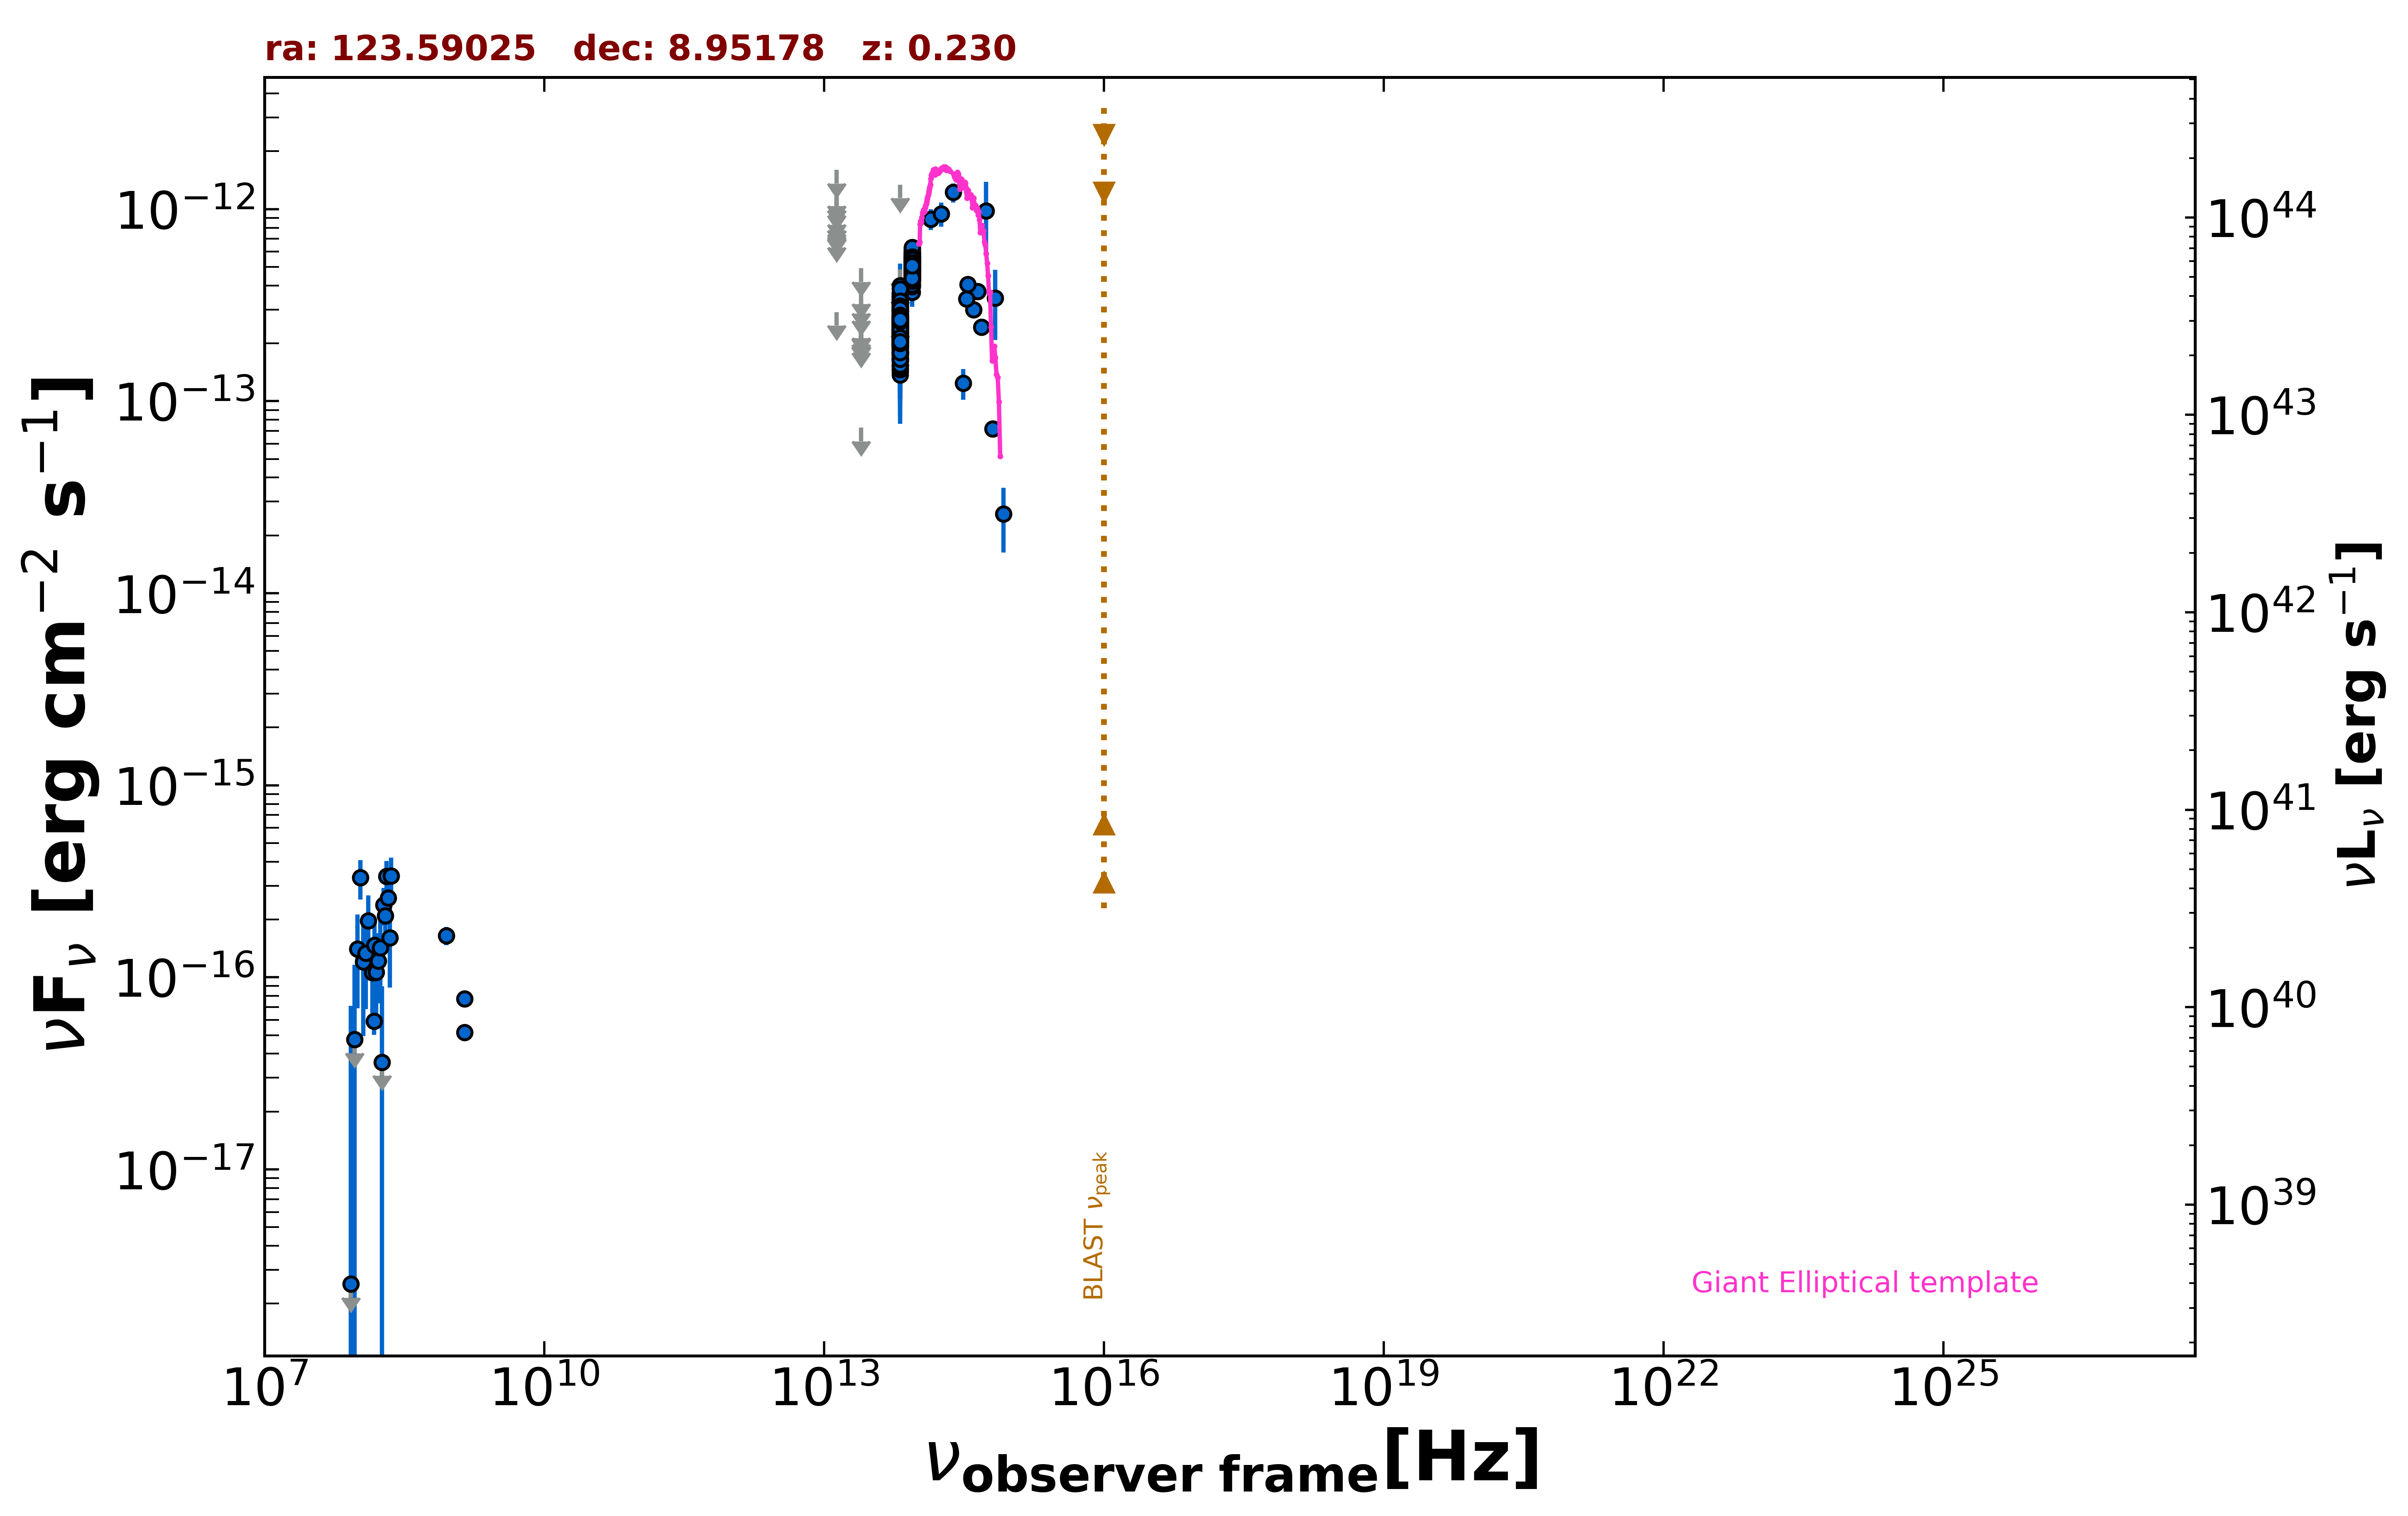

The table this chart was drawn from, first rows:
freq., flux, err_flux, MJD_start, MJD_end, flag, catalog, reference
1.400e+09, 7.742e-17, 2.160e-18, 55000, 55000, , FIRST, White et al. 1997  ApJ  475 479
1.400e+09, 5.166e-17, 2.160e-18, 55000, 55000, , FIRST, White et al. 1997  ApJ  475 479
8.870e+08, 1.650e-16, 1.775e-17, 55000, 55000, , RACS, Hale et al. 2021  PASA  38  e058
1.500e+08, 5.895e-17, 8.700e-18, 55000, 55000, , TGSS150, Intema et al. 2017  A&A  598  A781
1.389e+14, 8.882e-13, 1.091e-13, 55000, 55000, , 2MASS, Skrutskie et al. 2006  AJ  131  1163
1.804e+14, 9.447e-13, 1.364e-13, 55000, 55000, , 2MASS, Skrutskie et al. 2006  AJ  131  1163
2.427e+14, 1.222e-12, 1.385e-13, 55000, 55000, , 2MASS, Skrutskie et al. 2006  AJ  131  1163
8.817e+13, 4.204e-13, 3.000e-15, 55000, 55000, , UNWISE, Schlafly et al. 2019  ApJS  240  30
6.517e+13, 2.183e-13, 4.000e-15, 55000, 55000, , UNWISE, Schlafly et al. 2019  ApJS  240  30
8.817e+13, 4.976e-13, 1.285e-14, 55000, 55000, , WISE, Wright et al. 2010  AJ  140  1868
6.517e+13, 2.254e-13, 1.080e-14, 55000, 55000, , WISE, Wright et al. 2010  AJ  140  1868
2.498e+13, 7.270e-14, 0.000e+00, 55000, 55000, UL, WISE, Wright et al. 2010  AJ  140  1868
1.363e+13, 2.910e-13, 0.000e+00, 55000, 55000, UL, WISE, Wright et al. 2010  AJ  140  1868
8.817e+13, 4.678e-13, 3.710e-14, 56960, 56960, , NEOWISE, Mainzer et al. 2014  ApJ  792  30
6.517e+13, 2.726e-13, 5.945e-14, 56960, 56960, , NEOWISE, Mainzer et al. 2014  ApJ  792  30
8.817e+13, 5.650e-13, 3.960e-14, 56960, 56960, , NEOWISE, Mainzer et al. 2014  ApJ  792  30
6.517e+13, 3.518e-13, 4.090e-14, 56960, 56960, , NEOWISE, Mainzer et al. 2014  ApJ  792  30
8.817e+13, 4.652e-13, 3.130e-14, 56961, 56961, , NEOWISE, Mainzer et al. 2014  ApJ  792  30
6.517e+13, 1.766e-13, 4.255e-14, 56961, 56961, , NEOWISE, Mainzer et al. 2014  ApJ  792  30
8.817e+13, 5.391e-13, 3.480e-14, 56960, 56960, , NEOWISE, Mainzer et al. 2014  ApJ  792  30
6.517e+13, 2.474e-13, 4.260e-14, 56960, 56960, , NEOWISE, Mainzer et al. 2014  ApJ  792  30
8.817e+13, 4.894e-13, 2.930e-14, 56960, 56960, , NEOWISE, Mainzer et al. 2014  ApJ  792  30
6.517e+13, 2.659e-13, 4.505e-14, 56960, 56960, , NEOWISE, Mainzer et al. 2014  ApJ  792  30
8.817e+13, 5.008e-13, 2.860e-14, 56960, 56960, , NEOWISE, Mainzer et al. 2014  ApJ  792  30
6.517e+13, 2.553e-13, 4.085e-14, 56960, 56960, , NEOWISE, Mainzer et al. 2014  ApJ  792  30
8.817e+13, 5.361e-13, 2.910e-14, 56960, 56960, , NEOWISE, Mainzer et al. 2014  ApJ  792  30
6.517e+13, 2.608e-13, 3.760e-14, 56960, 56960, , NEOWISE, Mainzer et al. 2014  ApJ  792  30
8.817e+13, 5.391e-13, 2.930e-14, 56960, 56960, , NEOWISE, Mainzer et al. 2014  ApJ  792  30
6.517e+13, 2.942e-13, 4.295e-14, 56960, 56960, , NEOWISE, Mainzer et al. 2014  ApJ  792  30
8.817e+13, 5.244e-13, 2.995e-14, 56960, 56960, , NEOWISE, Mainzer et al. 2014  ApJ  792  30
6.517e+13, 3.084e-13, 4.645e-14, 56960, 56960, , NEOWISE, Mainzer et al. 2014  ApJ  792  30
8.817e+13, 5.115e-13, 3.630e-14, 56960, 56960, , NEOWISE, Mainzer et al. 2014  ApJ  792  30
6.517e+13, 2.299e-13, 3.615e-14, 56960, 56960, , NEOWISE, Mainzer et al. 2014  ApJ  792  30
8.817e+13, 5.172e-13, 2.860e-14, 56960, 56960, , NEOWISE, Mainzer et al. 2014  ApJ  792  30
6.517e+13, 1.969e-13, 4.330e-14, 56960, 56960, , NEOWISE, Mainzer et al. 2014  ApJ  792  30
8.817e+13, 5.977e-13, 4.130e-14, 57128, 57128, , NEOWISE, Mainzer et al. 2014  ApJ  792  30
6.517e+13, 2.988e-13, 3.670e-14, 57128, 57128, , NEOWISE, Mainzer et al. 2014  ApJ  792  30
8.817e+13, 5.283e-13, 3.165e-14, 57128, 57128, , NEOWISE, Mainzer et al. 2014  ApJ  792  30
6.517e+13, 2.663e-13, 3.790e-14, 57128, 57128, , NEOWISE, Mainzer et al. 2014  ApJ  792  30
8.817e+13, 5.292e-13, 3.170e-14, 57128, 57128, , NEOWISE, Mainzer et al. 2014  ApJ  792  30
6.517e+13, 2.087e-13, 3.535e-14, 57128, 57128, , NEOWISE, Mainzer et al. 2014  ApJ  792  30
8.817e+13, 4.644e-13, 3.125e-14, 57127, 57127, , NEOWISE, Mainzer et al. 2014  ApJ  792  30
6.517e+13, 2.721e-13, 5.985e-14, 57127, 57127, , NEOWISE, Mainzer et al. 2014  ApJ  792  30
8.817e+13, 4.610e-13, 3.060e-14, 57128, 57128, , NEOWISE, Mainzer et al. 2014  ApJ  792  30
6.517e+13, 1.671e-13, 4.200e-14, 57128, 57128, , NEOWISE, Mainzer et al. 2014  ApJ  792  30
8.817e+13, 5.022e-13, 2.870e-14, 57128, 57128, , NEOWISE, Mainzer et al. 2014  ApJ  792  30
6.517e+13, 1.596e-13, 4.190e-14, 57128, 57128, , NEOWISE, Mainzer et al. 2014  ApJ  792  30
8.817e+13, 4.550e-13, 2.940e-14, 57128, 57128, , NEOWISE, Mainzer et al. 2014  ApJ  792  30
6.517e+13, 1.802e-13, 3.390e-14, 57128, 57128, , NEOWISE, Mainzer et al. 2014  ApJ  792  30
8.817e+13, 5.026e-13, 2.920e-14, 57127, 57127, , NEOWISE, Mainzer et al. 2014  ApJ  792  30
6.517e+13, 3.495e-13, 6.635e-14, 57127, 57127, , NEOWISE, Mainzer et al. 2014  ApJ  792  30
8.817e+13, 5.249e-13, 3.775e-14, 57128, 57128, , NEOWISE, Mainzer et al. 2014  ApJ  792  30
6.517e+13, 2.133e-13, 3.910e-14, 57128, 57128, , NEOWISE, Mainzer et al. 2014  ApJ  792  30
8.817e+13, 5.593e-13, 4.025e-14, 57487, 57487, , NEOWISE, Mainzer et al. 2014  ApJ  792  30
6.517e+13, 3.653e-13, 4.110e-14, 57487, 57487, , NEOWISE, Mainzer et al. 2014  ApJ  792  30
8.817e+13, 5.366e-13, 3.805e-14, 57487, 57487, , NEOWISE, Mainzer et al. 2014  ApJ  792  30
6.517e+13, 3.372e-13, 3.860e-14, 57487, 57487, , NEOWISE, Mainzer et al. 2014  ApJ  792  30
8.817e+13, 4.739e-13, 3.450e-14, 57486, 57486, , NEOWISE, Mainzer et al. 2014  ApJ  792  30
6.517e+13, 2.598e-13, 3.915e-14, 57486, 57486, , NEOWISE, Mainzer et al. 2014  ApJ  792  30
8.817e+13, 5.578e-13, 2.980e-14, 57487, 57487, , NEOWISE, Mainzer et al. 2014  ApJ  792  30
... 489 more rows
